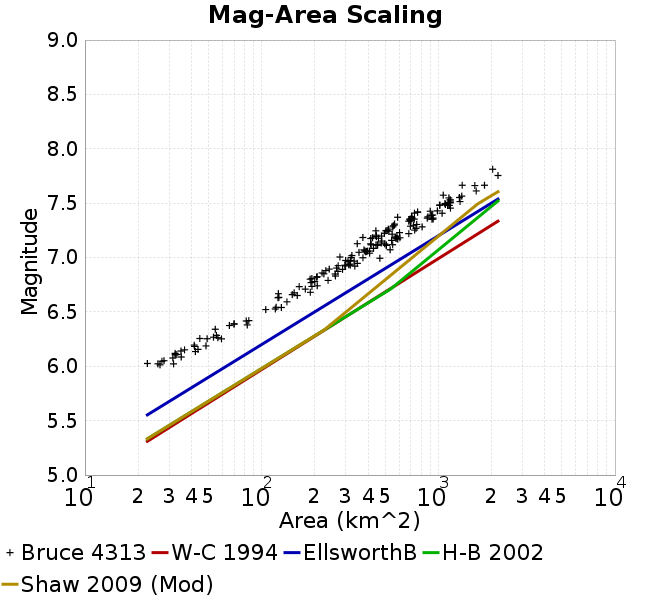

The file beside this chart, header and first rows:
Magnitude, Mean, Standard Deviation, 0.0 fractile, 0.025 fractile, 0.16 fractile, 0.5 fractile, 0.84 fractile, 0.975 fractile, 1.0 fractile
6.05, 28.58, 3.969, 22.56, 22.56, 24.02, 27.65, 33.62, 35.1, 35.1
6.15, 38.71, 5.552, 32.39, 32.39, 32.41, 39.09, 44.79, 48.46, 48.46
6.25, 53.09, 5.324, 44.7, 44.7, 45.23, 54.46, 58.93, 59.25, 59.25
6.35, 68.61, 10.12, 54.67, 54.67, 54.67, 69.82, 82.9, 82.9, 82.9
6.45, 83.26, 1.977, 81.87, 81.87, 81.87, 83.26, 84.66, 84.66, 84.66
6.55, 122.9, 12.48, 105.5, 105.5, 105.5, 120.9, 139.2, 139.2, 139.2
6.65, 146.2, 23.94, 123.8, 123.8, 124, 149.2, 180.4, 188.7, 188.7
6.75, 195.3, 23.67, 163.2, 163.2, 167, 192.7, 229.1, 237.8, 237.8
6.85, 232.5, 32.18, 188.2, 188.2, 193.5, 228, 269.8, 287.3, 287.3
6.95, 324.1, 48.35, 265.9, 265.9, 285.1, 315.8, 359.8, 467.3, 467.3
7.05, 384.6, 61.73, 277.5, 277.5, 321.8, 388.3, 424.9, 534, 534
7.15, 488.1, 72.41, 347.9, 347.9, 415.3, 477, 582.2, 606.9, 606.9
7.25, 592.7, 111.2, 443.5, 443.5, 495.7, 554.5, 734.8, 810.5, 810.5
7.35, 768.5, 120.6, 565.4, 565.4, 682.2, 708.6, 927.9, 934.3, 934.3
7.45, 1001, 152.6, 733.1, 733.1, 763.5, 1035, 1146, 1172, 1172
7.55, 1200, 91.41, 1067, 1067, 1139, 1170, 1330, 1358, 1358
7.65, 1611, 189.4, 1366, 1366, 1366, 1625, 1827, 1827, 1827
7.75, 2178, 0.0, 2178, 2178, 2178, 2178, 2178, 2178, 2178
7.85, 2032, 0.0, 2032, 2032, 2032, 2032, 2032, 2032, 2032
7.95, NaN, NaN, NaN, NaN, NaN, NaN, NaN, NaN, NaN
8.05, NaN, NaN, NaN, NaN, NaN, NaN, NaN, NaN, NaN
8.15, NaN, NaN, NaN, NaN, NaN, NaN, NaN, NaN, NaN
8.25, NaN, NaN, NaN, NaN, NaN, NaN, NaN, NaN, NaN
8.35, NaN, NaN, NaN, NaN, NaN, NaN, NaN, NaN, NaN
8.45, NaN, NaN, NaN, NaN, NaN, NaN, NaN, NaN, NaN
8.55, NaN, NaN, NaN, NaN, NaN, NaN, NaN, NaN, NaN
8.65, NaN, NaN, NaN, NaN, NaN, NaN, NaN, NaN, NaN
8.75, NaN, NaN, NaN, NaN, NaN, NaN, NaN, NaN, NaN
8.85, NaN, NaN, NaN, NaN, NaN, NaN, NaN, NaN, NaN
8.95, NaN, NaN, NaN, NaN, NaN, NaN, NaN, NaN, NaN
